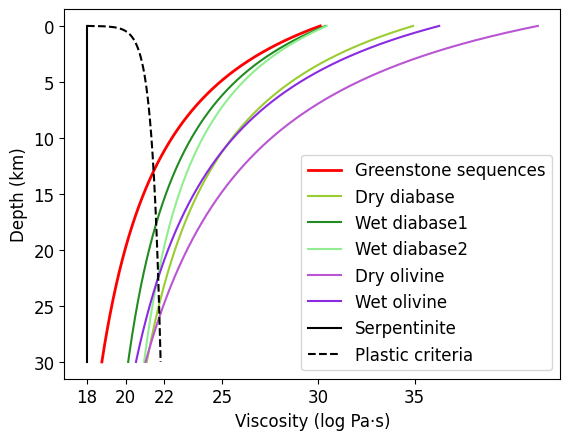

Write Python code to recreate this figure.
# -*- coding: utf-8 -*-
"""
Created on Mon Sep 18 14:23:01 2023

[redacted]
"""

import numpy as np
import matplotlib.pyplot as plt
plt.rcParams['font.family'] = 'Arial'

'''Global parameters'''
# The geothermal gradient is (k in m)
gg = (619-298)/10000
# The density of the crust is 3000 kg/m3
rho = 3000
# Create the linespace for the depth
d = np.linspace(0,30000,1001)
# Suppose a strain rate (s-1)
eps = 1e-14 
# Gas constant (J/mol/K)
R = 8.314
# Gravitational acceleration (m/s2)
g = 9.8 


'''Rehology parameters'''
# activation energy (J/mol)
Ea = [220000,485000,260000,351900,532000,470000]
# stress exponent
n = [2.6,4.7,3.4,4.97,3.5,4]
# pre-exponential viscous factor (Pa s)
yita_0 = [1.99e17,1.98e27,1.26e24,1.08e34,3.98e16,5.01e20]
# activation volume
Va = [0,0,0,0,0,0]

'''Calculate the viscosity profile'''
# Generate pressure space (Pa)
P = rho*g*d
# Generate temperature space (k)
T = 298+gg*d

for j in range(len(Ea)):        
    yita = np.zeros(len(d))
    for i in range(len (yita)):
        yita[i] = eps**((1-n[j])/n[j])*yita_0[j]**(1/n[j])*np.exp((Ea[j]+P[i]*Va[j])/(n[j]*R*T[i]))
    if j == 0:
        plt.plot(np.log10(yita),d/1000,label='Greenstone sequences',color='red', linewidth=2)
    if j == 1:
        plt.plot(np.log10(yita),d/1000,label='Dry diabase',color='yellowgreen')
    if j == 2:
        plt.plot(np.log10(yita),d/1000,label='Wet diabase1',color='forestgreen')
    if j == 3:
        plt.plot(np.log10(yita),d/1000,label='Wet diabase2',color='lightgreen')        
    if j == 4:
        plt.plot(np.log10(yita),d/1000,label='Dry olivine',color='mediumorchid')
    if j == 5:
        plt.plot(np.log10(yita),d/1000,label='Wet olivine',color='blueviolet')      

yita = [1e18]*len(d)
plt.plot(np.log10(yita),d/1000,label='Serpentinite',color='black')    

'''Calculate the plastic part'''
#Cohesion
#C = [43.91,49.73,31.99]
C = [10]
#Frictional angle
#fi = [28.54,33.64,13]
fi = [8.65]

yita = np.zeros(len(d))
for i in range(len (yita)):
    yita[i] = (C[0]+P[i]*np.sin(np.deg2rad(fi[0]))*1)/2/eps
    if yita[i]<1e18:
        yita[i]=1e18
plt.plot(np.log10(yita),d/1000,label='Plastic criteria',linestyle='--',color='black')
     
'''
yita = np.zeros(len(d))
for i in range(len (yita)):
    yita[i] = (C[0]+P[i]*np.sin(np.deg2rad(fi[0]))*0.05)/2/eps
    if yita[i]<1e18:
        yita[i]=1e18

plt.plot(np.log10(yita),d/1000,label='Frictional criterion-wet',linestyle='--',color='grey')'''

#plt.text(21, 2, 'When σ>σ_yield', fontsize=10, color='black')
#plt.annotate('', xy = (21.5, 3), xytext = (26, 3), arrowprops = dict(arrowstyle = '->', color = 'black'))
plt.xticks([18, 20, 22, 25, 30, 35],fontsize=12)
plt.yticks(fontsize=12)
plt.gca().invert_yaxis()
plt.xlabel('Viscosity (log Pa·s)',fontsize=12)
plt.ylabel('Depth (km)',fontsize=12)
plt.legend(loc='best',fontsize=12)
plt.savefig('Greenstone Rheology.png', dpi=1200)
    